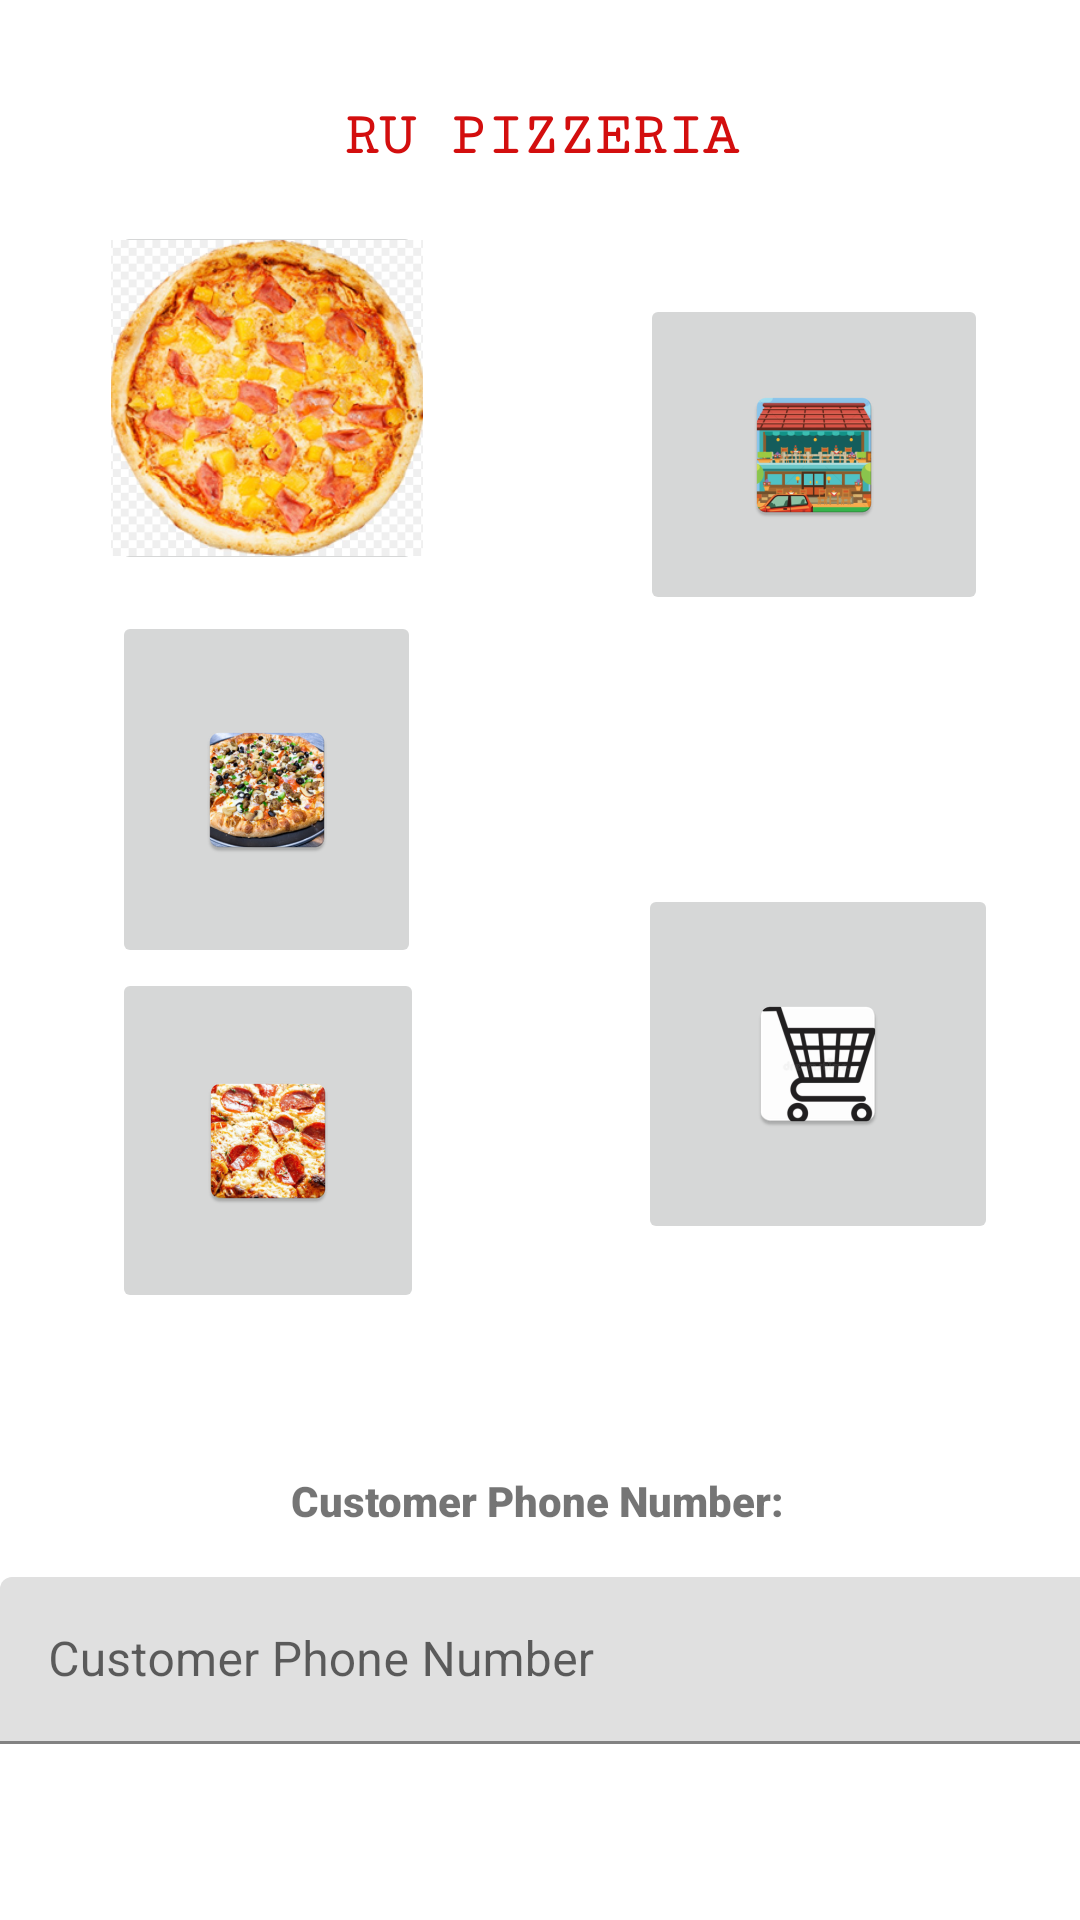

Produce the Android XML layout that renders to this screen, including the resource entries it uses.
<!-- AndroidManifest.xml: application theme Theme.Proj5 -->
<!-- res/layout/activity_main.xml -->
<?xml version="1.0" encoding="utf-8"?>
<androidx.constraintlayout.widget.ConstraintLayout xmlns:android="http://schemas.android.com/apk/res/android"
    xmlns:app="http://schemas.android.com/apk/res-auto"
    xmlns:tools="http://schemas.android.com/tools"
    android:layout_width="match_parent"
    android:layout_height="match_parent">

    <ImageButton
        android:id="@+id/hawaiianPizza"
        android:layout_width="104dp"
        android:layout_height="118dp"
        android:layout_marginEnd="12dp"
        android:contentDescription="@string/hawaiian_pizza"
        app:layout_constraintBottom_toBottomOf="parent"
        app:layout_constraintEnd_toEndOf="parent"
        app:layout_constraintHorizontal_bias="0.152"
        app:layout_constraintStart_toStartOf="parent"
        app:layout_constraintTop_toTopOf="parent"
        app:layout_constraintVertical_bias="0.141"
        app:srcCompat="@mipmap/ic_launcher_foreground"
        tools:ignore="SpeakableTextPresentCheck,ImageContrastCheck" />

    <ImageButton
        android:id="@+id/deluxePizza"
        android:layout_width="103dp"
        android:layout_height="119dp"
        android:layout_marginTop="12dp"
        android:layout_marginEnd="4dp"
        android:clickable="true"
        android:contentDescription="@string/deluxe_pizza"
        android:focusable="true"
        app:layout_constraintBottom_toBottomOf="parent"
        app:layout_constraintEnd_toEndOf="parent"
        app:layout_constraintHorizontal_bias="0.148"
        app:layout_constraintStart_toStartOf="parent"
        app:layout_constraintTop_toBottomOf="@+id/hawaiianPizza"
        app:layout_constraintVertical_bias="0.0"
        app:srcCompat="@mipmap/deluxe"
        tools:ignore="SpeakableTextPresentCheck" />

    <TextView
        android:id="@+id/titleOfPizzeria"
        android:layout_width="145dp"
        android:layout_height="24dp"
        android:fontFamily="serif-monospace"
        android:text="@string/ru_pizzeria"
        android:textAlignment="center"
        android:textColor="#D30E0E"
        android:textSize="20sp"
        android:textStyle="bold"
        app:layout_constraintBottom_toBottomOf="parent"
        app:layout_constraintEnd_toEndOf="parent"
        app:layout_constraintStart_toStartOf="parent"
        app:layout_constraintTop_toTopOf="parent"
        app:layout_constraintVertical_bias="0.056" />

    <ImageButton
        android:id="@+id/pepperoniPizza"
        android:layout_width="104dp"
        android:layout_height="115dp"
        android:contentDescription="@string/pepperoni_pizza"
        app:layout_constraintBottom_toBottomOf="parent"
        app:layout_constraintEnd_toEndOf="parent"
        app:layout_constraintHorizontal_bias="0.146"
        app:layout_constraintStart_toStartOf="parent"
        app:layout_constraintTop_toBottomOf="@+id/deluxePizza"
        app:layout_constraintVertical_bias="0.0"
        app:srcCompat="@mipmap/pepperoni" />

    <TextView
        android:id="@+id/customerText"
        android:layout_width="wrap_content"
        android:layout_height="wrap_content"
        android:fontFamily="sans-serif-black"
        android:text="@string/customer_phone_number"
        app:layout_constraintBottom_toBottomOf="parent"
        app:layout_constraintEnd_toEndOf="parent"
        app:layout_constraintHorizontal_bias="0.497"
        app:layout_constraintStart_toStartOf="parent"
        app:layout_constraintTop_toTopOf="parent"
        app:layout_constraintVertical_bias="0.79" />

    <ImageButton
        android:id="@+id/orderPizzas"
        android:layout_width="120dp"
        android:layout_height="120dp"
        android:contentDescription="@string/checkout_order"
        app:layout_constraintBottom_toBottomOf="parent"
        app:layout_constraintEnd_toEndOf="parent"
        app:layout_constraintHorizontal_bias="0.886"
        app:layout_constraintStart_toStartOf="parent"
        app:layout_constraintTop_toBottomOf="@+id/storeOrderButton"
        app:layout_constraintVertical_bias="0.285"
        app:srcCompat="@mipmap/cart"
        tools:ignore="SpeakableTextPresentCheck" />

    <ImageButton
        android:id="@+id/storeOrderButton"
        android:layout_width="116dp"
        android:layout_height="107dp"
        android:contentDescription="@string/store_orders"
        app:layout_constraintBottom_toBottomOf="parent"
        app:layout_constraintEnd_toEndOf="parent"
        app:layout_constraintHorizontal_bias="0.874"
        app:layout_constraintStart_toStartOf="parent"
        app:layout_constraintTop_toTopOf="parent"
        app:layout_constraintVertical_bias="0.184"
        app:srcCompat="@mipmap/storeicon"
        tools:ignore="SpeakableTextPresentCheck" />

    <com.google.android.material.textfield.TextInputLayout
        android:id="@+id/textInputLayout"
        android:layout_width="409dp"
        android:layout_height="wrap_content"
        app:layout_constraintBottom_toBottomOf="parent"
        app:layout_constraintEnd_toEndOf="parent"
        app:layout_constraintHorizontal_bias="0.0"
        app:layout_constraintStart_toStartOf="parent"
        app:layout_constraintTop_toBottomOf="@+id/customerText"
        app:layout_constraintVertical_bias="0.213">

        <com.google.android.material.textfield.TextInputEditText
            android:id="@+id/textInputEditText"
            android:layout_width="match_parent"
            android:layout_height="wrap_content"
            android:hint="@string/customer_number"
            tools:ignore="TextContrastCheck,TextContrastCheck,TouchTargetSizeCheck" />
    </com.google.android.material.textfield.TextInputLayout>

</androidx.constraintlayout.widget.ConstraintLayout>
<!-- resources referenced by this layout -->
<resources>
  <!-- mipmap cart: png bitmap (mipmap-hdpi, 3660 bytes) -->
  <!-- mipmap deluxe: png bitmap (mipmap-hdpi, 12267 bytes) -->
  <!-- mipmap ic_launcher_foreground: png bitmap (mipmap-hdpi, 68364 bytes) -->
  <!-- mipmap pepperoni: png bitmap (mipmap-hdpi, 12247 bytes) -->
  <!-- mipmap storeicon: png bitmap (mipmap-hdpi, 7106 bytes) -->
  <string name="checkout_order">Checkout Order</string>
  <string name="customer_number">Customer Phone Number</string>
  <string name="customer_phone_number">Customer Phone Number:</string>
  <string name="deluxe_pizza">Deluxe Pizza</string>
  <string name="hawaiian_pizza">Hawaiian Pizza</string>
  <string name="pepperoni_pizza">Pepperoni Pizza</string>
  <string name="ru_pizzeria">RU PIZZERIA</string>
  <string name="store_orders">Store Orders</string>
  <style name="Theme.Proj5" parent="Theme.MaterialComponents.DayNight.DarkActionBar">
          
          <item name="colorPrimary">@color/purple_500</item>
          <item name="colorPrimaryVariant">@color/purple_700</item>
          <item name="colorOnPrimary">@color/white</item>
          
          <item name="colorSecondary">@color/teal_200</item>
          <item name="colorSecondaryVariant">@color/teal_700</item>
          <item name="colorOnSecondary">@color/black</item>
          
          <item name="android:statusBarColor" tools:targetApi="l">?attr/colorPrimaryVariant</item>
          
      </style>
  <!-- not gathered from this repository: default colours our renderer supplied (Android Studio template values) -->
  <color name="purple_500">#FF6200EE</color>
  <color name="purple_700">#FF3700B3</color>
  <color name="teal_200">#FF03DAC5</color>
  <color name="teal_700">#FF018786</color>
  <color name="black">#FF000000</color>
  <color name="white">#FFFFFFFF</color>
</resources>
